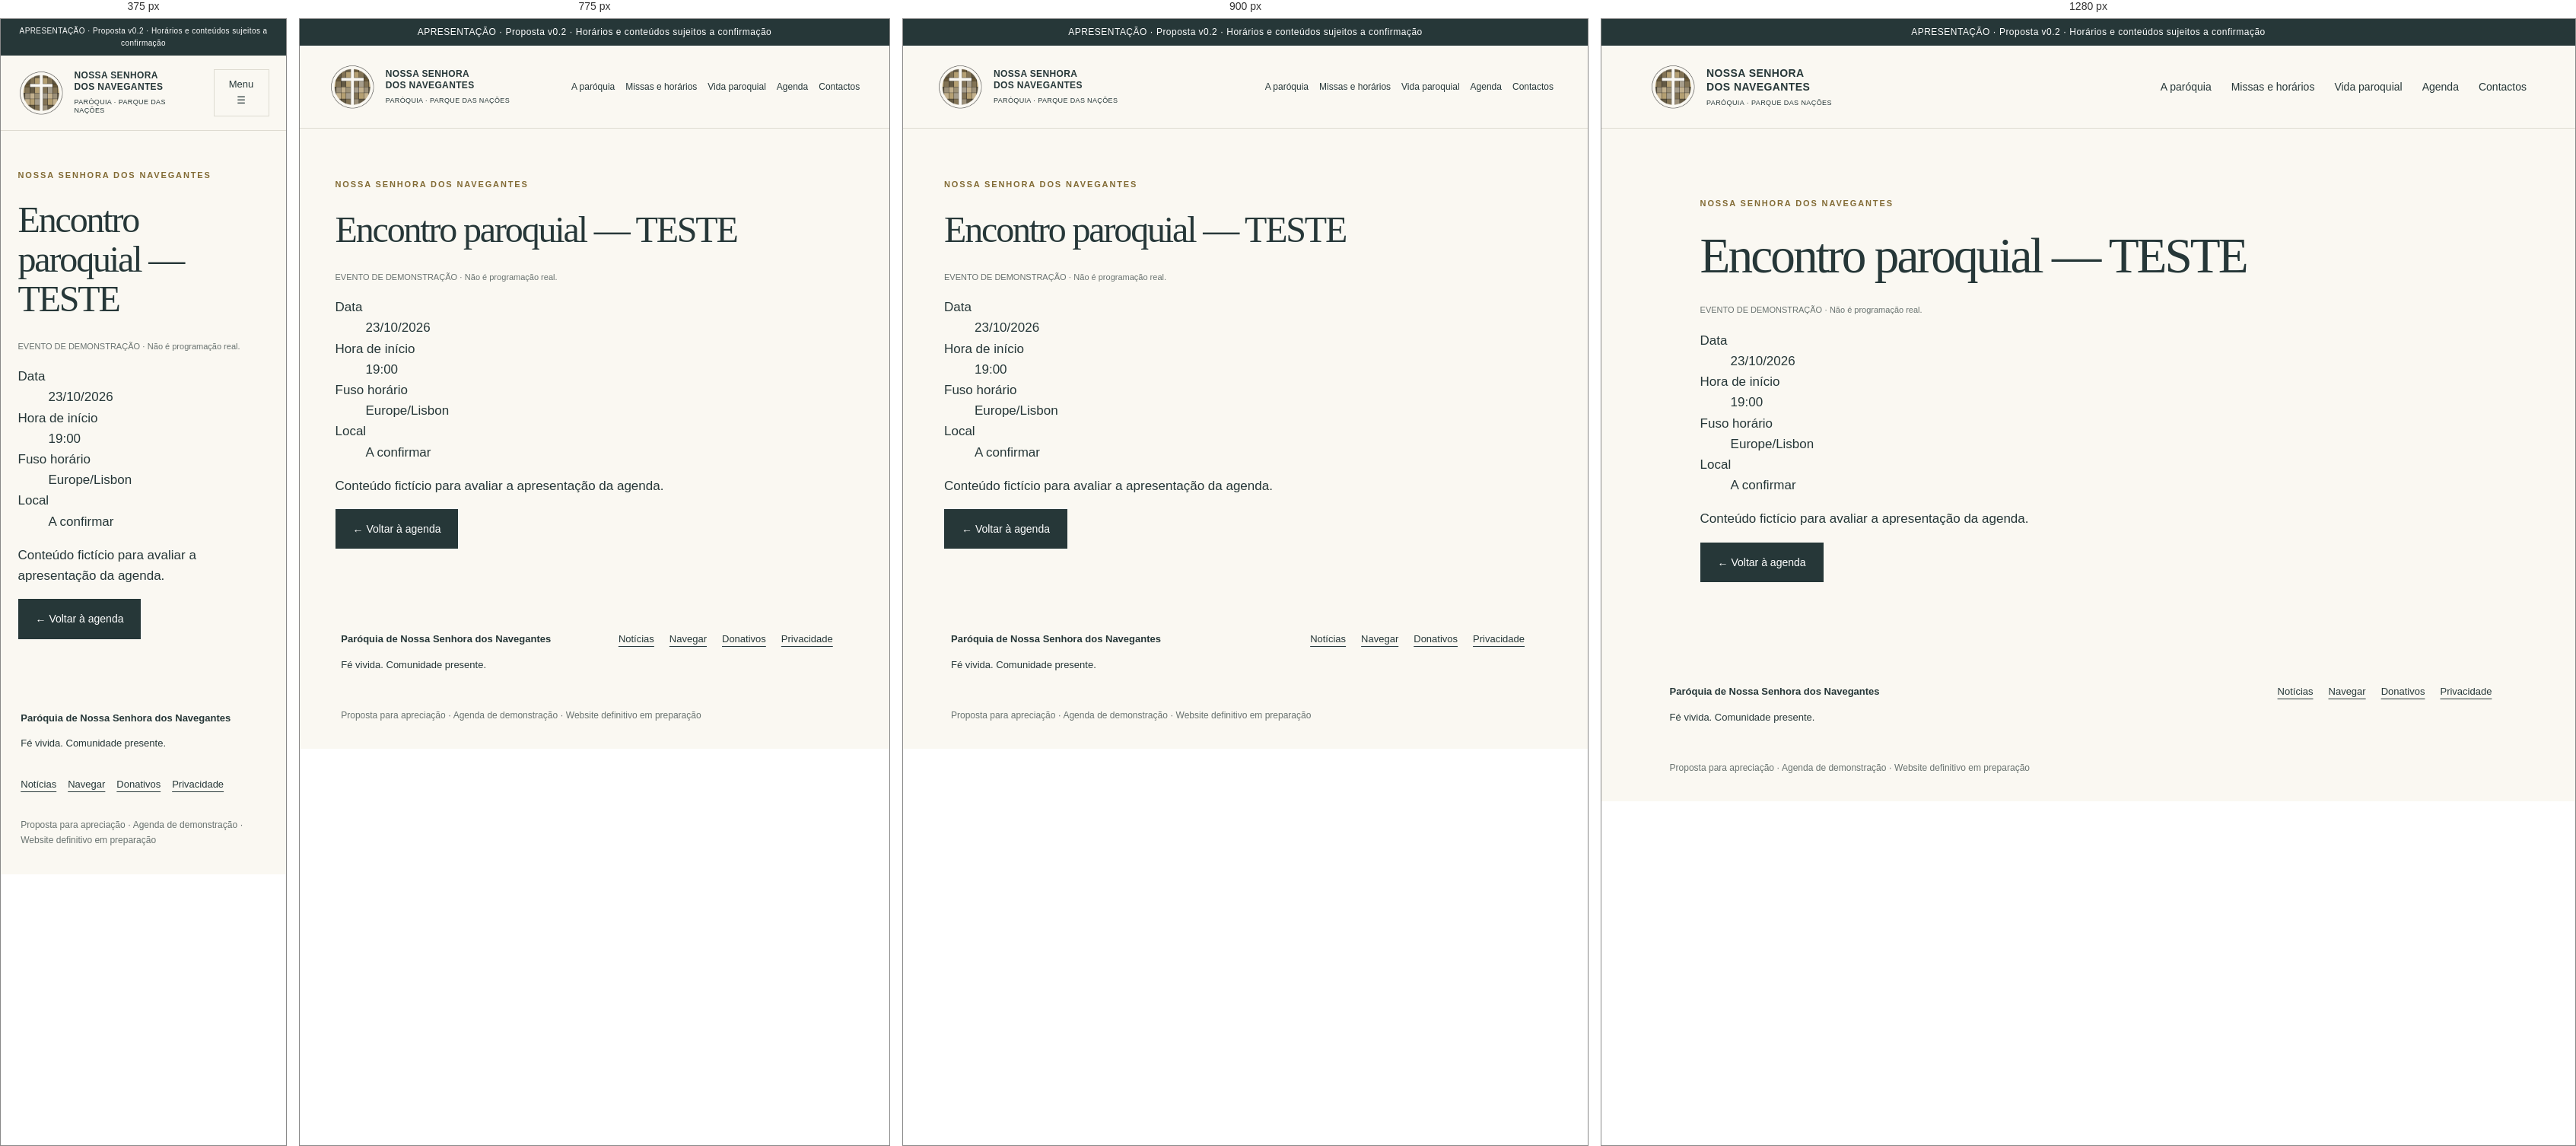
Rendered at 375 px, 775 px, 900 px and 1280 px, left to right.

<!-- file: evento-comunidade.html -->
<!doctype html><html lang="pt-PT"><head><meta charset="utf-8"><meta name="viewport" content="width=device-width,initial-scale=1"><meta name="robots" content="noindex,nofollow"><meta name="description" content="Proposta de website para a Paróquia de Nossa Senhora dos Navegantes. Apresentação para apreciação."><title>Encontro paroquial — TESTE · Nossa Senhora dos Navegantes</title><link rel="stylesheet" href="style.css"><script src="app.js" defer></script></head><body><div class="preview">APRESENTAÇÃO · Proposta v0.2 · Horários e conteúdos sujeitos a confirmação</div><a class="skip" href="#conteudo">Saltar para o conteúdo</a><header class="nvg-header"><a class="brand" href="index.html"><img src="logo.png" width="60" height="60" alt="Logótipo da paróquia"><span>NOSSA SENHORA<br>DOS NAVEGANTES<small>PARÓQUIA · PARQUE DAS NAÇÕES</small></span></a><button id="menu" aria-expanded="false" aria-controls="nav">Menu ☰</button><nav id="nav" aria-label="Navegação principal"><a href="paroquia.html" >A paróquia</a><a href="horarios.html" >Missas e horários</a><a href="vida-paroquial.html" >Vida paroquial</a><a href="agenda.html" >Agenda</a><a href="contactos.html" >Contactos</a></nav></header><main id="conteudo"><section class="section nvg-page"><p class="eyebrow">NOSSA SENHORA DOS NAVEGANTES</p><h1>Encontro paroquial — TESTE</h1><p class="nvg-test-label">EVENTO DE DEMONSTRAÇÃO · Não é programação real.</p><dl><dt>Data</dt><dd>23/10/2026</dd><dt>Hora de início</dt><dd>19:00</dd><dt>Fuso horário</dt><dd>Europe/Lisbon</dd><dt>Local</dt><dd>A confirmar</dd></dl><p>Conteúdo fictício para avaliar a apresentação da agenda.</p><a class="button" href="agenda.html">← Voltar à agenda</a></section></main><footer><div><strong>Paróquia de Nossa Senhora dos Navegantes</strong><p>Fé vivida. Comunidade presente.</p></div><div><a href="noticias.html">Notícias</a><a href="navegar.html">Navegar</a><a href="donativos.html">Donativos</a><a href="politica-de-privacidade.html">Privacidade</a></div><p class="note">Proposta para apreciação · Agenda de demonstração · Website definitivo em preparação</p></footer></body></html>

/* @media block from style.css */
@media(max-width:950px){nav{gap:14px;font-size:12px}.brand{font-size:12px}.hero-copy{padding:55px 10%}.hero{min-height:580px}.row{flex-wrap:wrap}.section{padding:65px 6%}}

/* @media block from style.css */
@media(max-width:700px){header{position:relative;padding:18px 6%}#menu{display:block;border:1px solid var(--line);padding:9px 12px;background:transparent;font-size:13px}nav{display:none;position:absolute;top:100%;left:0;right:0;background:var(--paper);z-index:5;padding:20px 6%;box-shadow:0 8px 15px #0001}nav.open{display:flex;flex-direction:column;font-size:16px}.hero{grid-template-columns:1fr}.hero-copy{padding:44px 6%}.hero-photo{min-height:340px}.hero-photo span{font-size:20px}.place{margin-top:30px}.quick{grid-template-columns:1fr}.quick a,.quick a:first-child{padding:20px 0;border-right:0;border-bottom:1px solid var(--line)}.hours,.visit{grid-template-columns:1fr;gap:20px}.section-head{display:block}.paths,.events{grid-template-columns:1fr}.paths p{min-height:0}.section{padding:50px 6%}.preview{font-size:10px}.row strong{font-size:20px}footer>div:last-of-type{display:flex;gap:15px;flex-wrap:wrap}footer a{margin:0}}

/* @media block from style.css */
@media(max-width:850px){.nvg-inner{padding:40px 6% 60px}.nvg-inner h1{font-size:44px}.nvg-inner h2{font-size:31px}.nvg-inner .news-grid{grid-template-columns:1fr}.nvg-filter{display:block}.nvg-filter label{margin-bottom:15px}.nvg-filter input,.nvg-filter select{width:100%}.nvg-filter button{margin:0 12px 12px 0}.nvg-inner .visit{padding:25px}.nvg-search{flex-wrap:wrap}.event-meta{display:block}.event-meta p{margin:8px 0}}